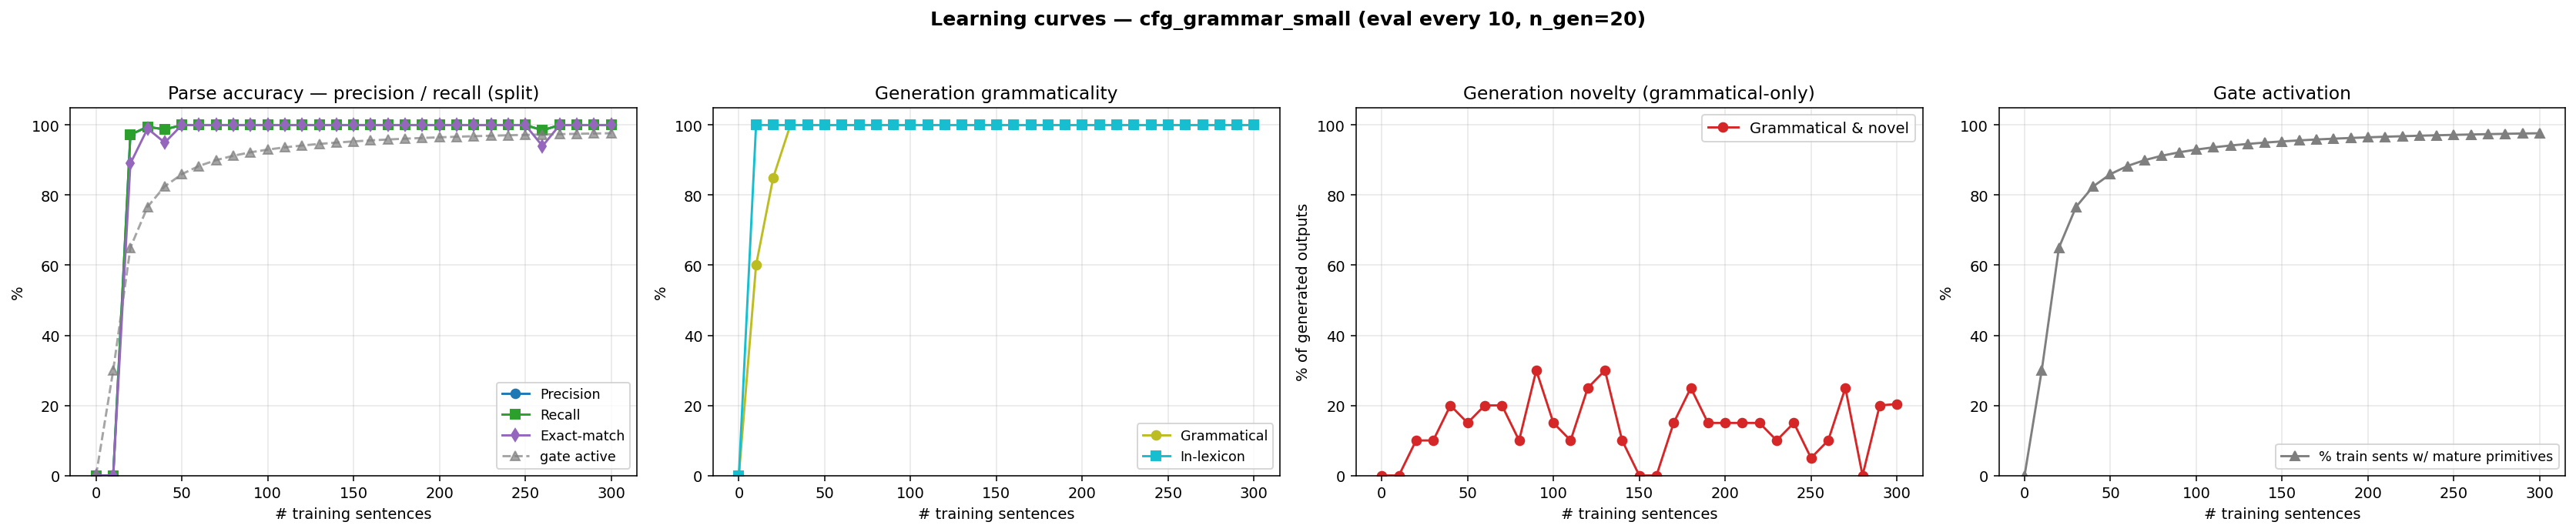

The table this chart was drawn from, first rows:
n_trained, parse_F1, parse_P, parse_R, parse_EM, gen_gram, gen_novel, gen_lex, gen_gram_novel, p_parse_legal, gen_n, prim_active_frac
0, 0.0000, 0.0000, 0.0000, 0.0000, 0.0000, 0.0000, 0.0000, 0.0000, 0.0000, 0, 0.0000
10, 0.0000, 0.0000, 0.0000, 0.0000, 0.6000, 0.4000, 1, 0.0000, 1, 20, 0.3000
20, 0.9725, 0.9725, 0.9725, 0.8900, 0.8500, 0.2500, 1, 0.1000, 1, 20, 0.6500
30, 0.9950, 0.9950, 0.9950, 0.9900, 1, 0.1000, 1, 0.1000, 1, 20, 0.7667
40, 0.9875, 0.9875, 0.9875, 0.9500, 1, 0.2000, 1, 0.2000, 1, 20, 0.8250
50, 1, 1, 1, 1, 1, 0.1500, 1, 0.1500, 1, 20, 0.8600
60, 1, 1, 1, 1, 1, 0.2000, 1, 0.2000, 1, 20, 0.8833
70, 1, 1, 1, 1, 1, 0.2000, 1, 0.2000, 1, 20, 0.9000
80, 1, 1, 1, 1, 1, 0.1000, 1, 0.1000, 1, 20, 0.9125
90, 1, 1, 1, 1, 1, 0.3000, 1, 0.3000, 1, 20, 0.9222
100, 1, 1, 1, 1, 1, 0.1500, 1, 0.1500, 1, 20, 0.9300
110, 1, 1, 1, 1, 1, 0.1000, 1, 0.1000, 1, 20, 0.9364
120, 1, 1, 1, 1, 1, 0.2500, 1, 0.2500, 1, 20, 0.9417
130, 1, 1, 1, 1, 1, 0.3000, 1, 0.3000, 1, 20, 0.9462
140, 1, 1, 1, 1, 1, 0.1000, 1, 0.1000, 1, 20, 0.9500
150, 1, 1, 1, 1, 1, 0.0000, 1, 0.0000, 1, 20, 0.9533
160, 1, 1, 1, 1, 1, 0.0000, 1, 0.0000, 1, 20, 0.9563
170, 1, 1, 1, 1, 1, 0.1500, 1, 0.1500, 1, 20, 0.9588
180, 1, 1, 1, 1, 1, 0.2500, 1, 0.2500, 1, 20, 0.9611
190, 1, 1, 1, 1, 1, 0.1500, 1, 0.1500, 1, 20, 0.9632
200, 1, 1, 1, 1, 1, 0.1500, 1, 0.1500, 1, 20, 0.9650
210, 1, 1, 1, 1, 1, 0.1500, 1, 0.1500, 1, 20, 0.9667
220, 1, 1, 1, 1, 1, 0.1500, 1, 0.1500, 1, 20, 0.9682
230, 1, 1, 1, 1, 1, 0.1000, 1, 0.1000, 1, 20, 0.9696
240, 1, 1, 1, 1, 1, 0.1500, 1, 0.1500, 1, 20, 0.9708
250, 1, 1, 1, 1, 1, 0.0500, 1, 0.0500, 1, 20, 0.9720
260, 0.9850, 0.9850, 0.9850, 0.9400, 1, 0.1000, 1, 0.1000, 1, 20, 0.9731
270, 1, 1, 1, 1, 1, 0.2500, 1, 0.2500, 1, 20, 0.9741
280, 1, 1, 1, 1, 1, 0.0000, 1, 0.0000, 1, 20, 0.9750
290, 1, 1, 1, 1, 1, 0.2000, 1, 0.2000, 1, 20, 0.9759
300, 1, 1, 1, 1, 1, 0.2040, 1, 0.2040, 1, 500, 0.9767
